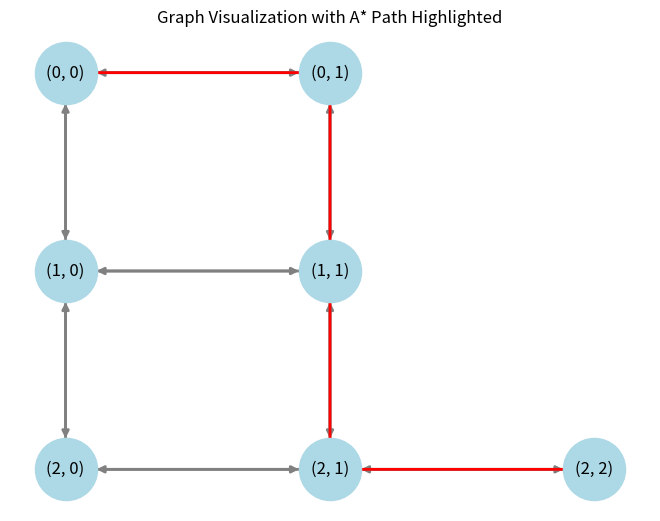

Here is the Python script that generated this plot:
import heapq
import networkx as nx
import matplotlib.pyplot as plt

def heuristic(a, b):
    return abs(a[0] - b[0]) + abs(a[1] - b[1])

def a_star(graph, start, goal):
    open_set = []
    heapq.heappush(open_set, (0, start))
    came_from = {}
    g_score = {node: float('inf') for node in graph}
    g_score[start] = 0
    f_score = {node: float('inf') for node in graph}
    f_score[start] = heuristic(start, goal)

    while open_set:
        _, current = heapq.heappop(open_set)
        if current == goal:
            return reconstruct_path(came_from, current)

        for neighbor, cost in graph[current].items():
            tentative_g_score = g_score[current] + cost
            if tentative_g_score < g_score[neighbor]:
                came_from[neighbor] = current
                g_score[neighbor] = tentative_g_score
                f_score[neighbor] = g_score[neighbor] + heuristic(neighbor, goal)
                heapq.heappush(open_set, (f_score[neighbor], neighbor))

    return None

def reconstruct_path(came_from, current):
    total_path = [current]
    while current in came_from:
        current = came_from[current]
        total_path.append(current)
    total_path.reverse()
    return total_path

def path_to_edges(path):
    return [(path[i], path[i + 1]) for i in range(len(path) - 1)]

# Define the graph
graph = {
    (0, 0): {(1, 0): 1, (0, 1): 1},
    (1, 0): {(0, 0): 1, (1, 1): 1, (2, 0): 1},
    (0, 1): {(0, 0): 1, (1, 1): 1},
    (1, 1): {(1, 0): 1, (0, 1): 1, (2, 1): 1},
    (2, 0): {(1, 0): 1, (2, 1): 1},
    (2, 1): {(2, 0): 1, (1, 1): 1, (2, 2): 1},
    (2, 2): {(2, 1): 1}
}

start = (0, 0)
goal = (2,  2)

# Use NetworkX to create the graph
G = nx.DiGraph()
for node, edges in graph.items():
    for dest, weight in edges.items():
        G.add_edge(node, dest, weight=weight)

# Get the path from A* algorithm
path = a_star(graph, start, goal)

# Plotting
pos = {node: (node[1], -node[0]) for node in graph}  # position nodes based on grid coordinates
nx.draw(G, pos, with_labels=True, node_color='lightblue', node_size=2000, edge_color='gray', width=2)
nx.draw_networkx_edges(G, pos, edgelist=path_to_edges(path), edge_color='red', width=2)
plt.title('Graph Visualization with A* Path Highlighted')
plt.show()
